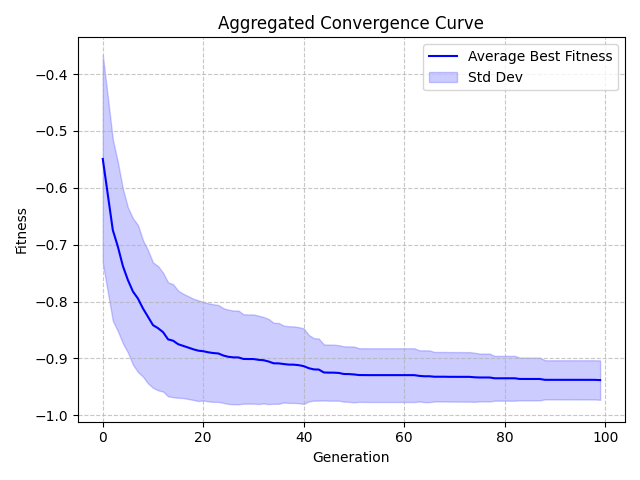

Data behind this chart, as committed beside it:
Generation, Value, StdDev
0, -0.5491, 0.183
1, -0.6117, 0.1716
2, -0.6743, 0.1595
3, -0.7032, 0.1486
4, -0.7374, 0.1361
5, -0.762, 0.1276
6, -0.7822, 0.1287
7, -0.7946, 0.1293
8, -0.812, 0.1199
9, -0.8267, 0.117
10, -0.8414, 0.1103
11, -0.8467, 0.1092
12, -0.8537, 0.1045
13, -0.8663, 0.1002
14, -0.8687, 0.09931
15, -0.8748, 0.09428
16, -0.8778, 0.09171
17, -0.8807, 0.09045
18, -0.8838, 0.08903
19, -0.8862, 0.08854
20, -0.8872, 0.0867
21, -0.8891, 0.08618
22, -0.8904, 0.08586
23, -0.8911, 0.08517
24, -0.8948, 0.08323
25, -0.897, 0.08291
26, -0.898, 0.08231
27, -0.8981, 0.08234
28, -0.9008, 0.07863
29, -0.9009, 0.0784
30, -0.901, 0.07841
31, -0.9023, 0.07771
32, -0.903, 0.07601
33, -0.9053, 0.07489
34, -0.9084, 0.07116
35, -0.9086, 0.07109
36, -0.9097, 0.06762
37, -0.9107, 0.06738
38, -0.9108, 0.06728
39, -0.9117, 0.06684
40, -0.9135, 0.06637
41, -0.917, 0.05841
42, -0.9191, 0.05499
43, -0.9195, 0.05454
44, -0.9245, 0.0493
45, -0.9249, 0.04932
46, -0.9249, 0.04932
47, -0.9254, 0.04878
48, -0.9273, 0.04867
49, -0.9274, 0.04868
50, -0.928, 0.04907
51, -0.9291, 0.04717
52, -0.9292, 0.04717
53, -0.9292, 0.04724
54, -0.9292, 0.04724
55, -0.9292, 0.04724
56, -0.9292, 0.04725
57, -0.9292, 0.04725
58, -0.9292, 0.04725
59, -0.9292, 0.04725
... 40 more rows
